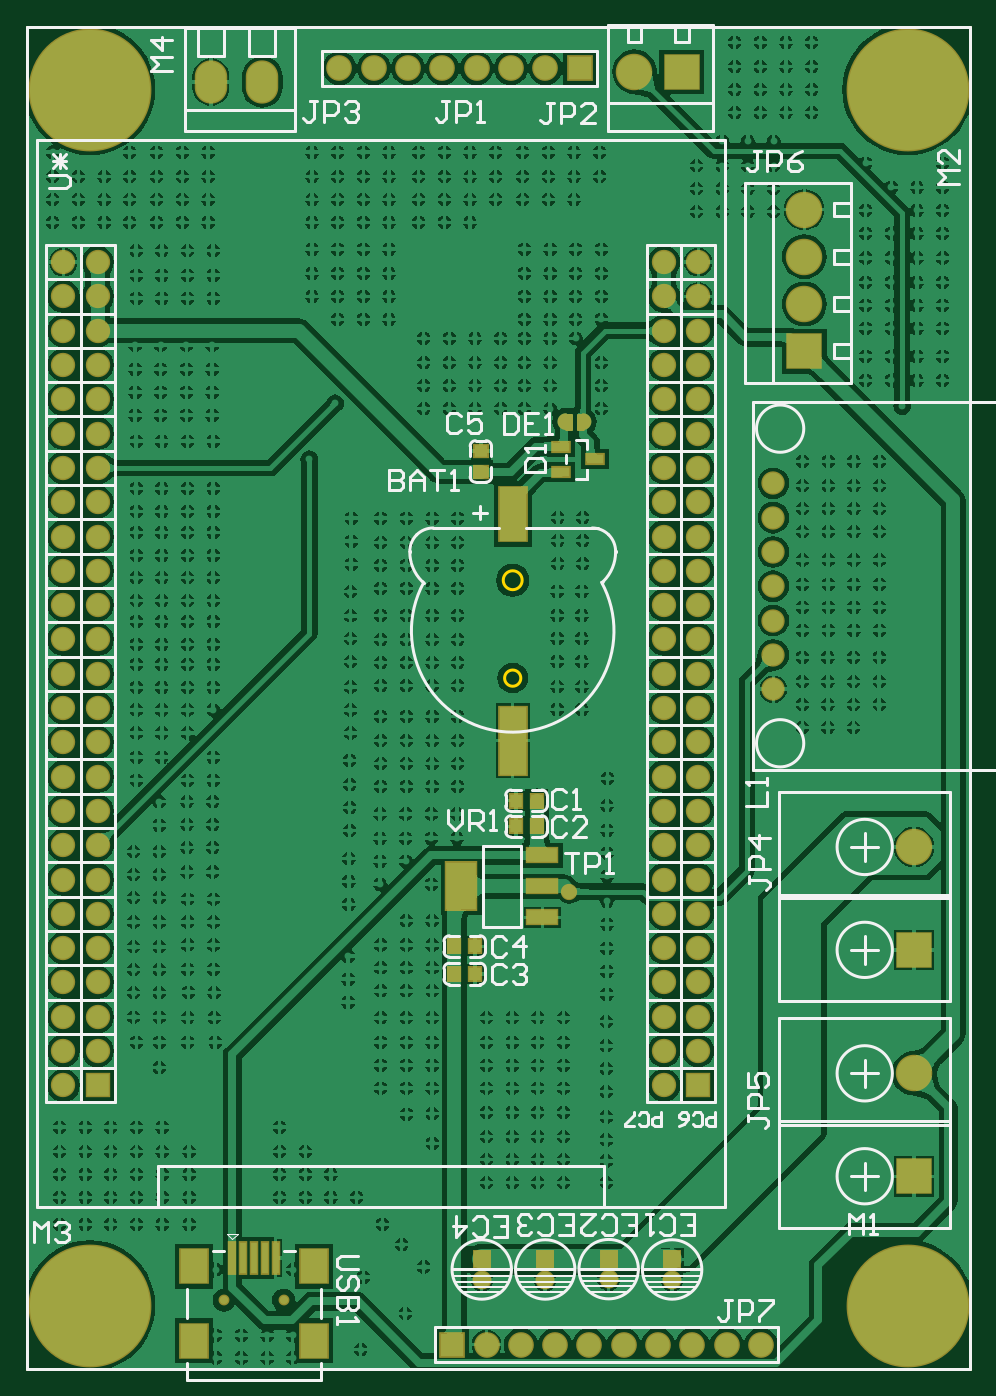
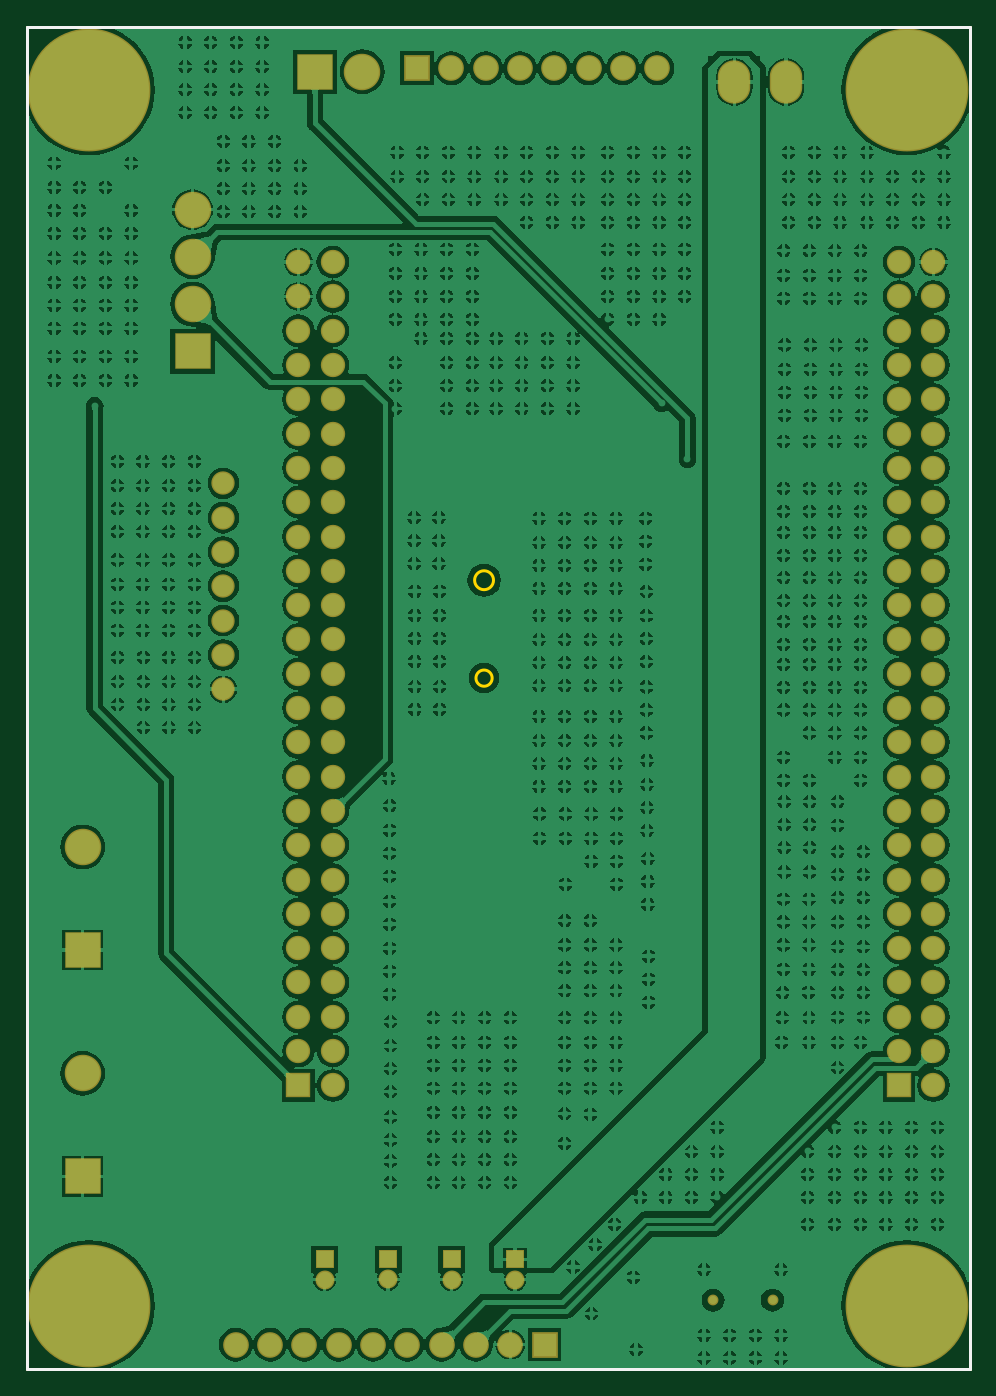
Circuit board: 10 layer files. Board 69.8 x 99.4 mm.
- bottom_copper: Hardware.GBL (409448 bytes)
- bottom_silk: Hardware.GBO (254 bytes)
- paste: Hardware.GBP (252 bytes)
- bottom_mask: Hardware.GBS (4506 bytes)
- outline: Hardware.GKO (381 bytes)
- outline: Hardware.GM1 (338 bytes)
- top_copper: Hardware.GTL (426009 bytes)
- top_silk: Hardware.GTO (19336 bytes)
- paste: Hardware.GTP (1141 bytes)
- top_mask: Hardware.GTS (6298 bytes)

=== bottom_copper: Hardware.GBL (409448 bytes, source omitted) ===
=== bottom_silk: Hardware.GBO ===
G04*
G04 #@! TF.GenerationSoftware,Altium Limited,Altium Designer,19.0.4 (130)*
G04*
G04 Layer_Color=32896*
%FSTAX25Y25*%
%MOIN*%
G70*
G01*
G75*
%ADD10C,0.01000*%
D10*
X0Y-0D02*
Y0391339D01*
X0274803D01*
Y0D02*
Y0391339D01*
X0Y-0D02*
X0274803Y0D01*
M02*

=== paste: Hardware.GBP ===
G04*
G04 #@! TF.GenerationSoftware,Altium Limited,Altium Designer,19.0.4 (130)*
G04*
G04 Layer_Color=128*
%FSTAX25Y25*%
%MOIN*%
G70*
G01*
G75*
%ADD10C,0.01000*%
D10*
X0Y-0D02*
Y0391339D01*
X0274803D01*
Y0D02*
Y0391339D01*
X0Y-0D02*
X0274803Y0D01*
M02*

=== bottom_mask: Hardware.GBS ===
G04*
G04 #@! TF.GenerationSoftware,Altium Limited,Altium Designer,19.0.4 (130)*
G04*
G04 Layer_Color=16711935*
%FSTAX25Y25*%
%MOIN*%
G70*
G01*
G75*
%ADD10C,0.01000*%
%ADD29C,0.03162*%
%ADD35C,0.35800*%
%ADD36C,0.04300*%
%ADD37C,0.07493*%
%ADD38R,0.07493X0.07493*%
%ADD39C,0.10642*%
%ADD40R,0.10642X0.10642*%
%ADD41O,0.09461X0.12611*%
%ADD42R,0.10642X0.10642*%
%ADD43C,0.07099*%
%ADD44R,0.07099X0.07099*%
%ADD45R,0.05524X0.05524*%
%ADD46C,0.05524*%
%ADD47C,0.06800*%
D10*
X0Y-0D02*
Y0391339D01*
X0274803D01*
Y0D02*
Y0391339D01*
X0Y-0D02*
X0274803Y0D01*
D29*
X0074803Y0020047D02*
D03*
X0057481Y0020047D02*
D03*
D35*
X0018305Y001844D02*
D03*
X0256693Y0372948D02*
D03*
X0018305D02*
D03*
X0256693Y001844D02*
D03*
D36*
X0012205Y0029005D02*
D03*
X0024405D02*
D03*
X0030505Y001844D02*
D03*
X0024405Y0007874D02*
D03*
X0012205D02*
D03*
X0006105Y001844D02*
D03*
X0250593Y0383513D02*
D03*
X0262793D02*
D03*
X0268893Y0372948D02*
D03*
X0262793Y0362382D02*
D03*
X0250593D02*
D03*
X0244493Y0372948D02*
D03*
X0012205Y0383513D02*
D03*
X0024405D02*
D03*
X0030505Y0372948D02*
D03*
X0024405Y0362382D02*
D03*
X0012205D02*
D03*
X0006105Y0372948D02*
D03*
X0250593Y0029005D02*
D03*
X0262793D02*
D03*
X0268893Y001844D02*
D03*
X0262793Y0007874D02*
D03*
X0250593D02*
D03*
X0244493Y001844D02*
D03*
D37*
X0091075Y0379169D02*
D03*
X0101075D02*
D03*
X0111075D02*
D03*
X0121075D02*
D03*
X0131075D02*
D03*
X0141075D02*
D03*
X0151075D02*
D03*
X0173937Y0007087D02*
D03*
X0163937D02*
D03*
X0153937D02*
D03*
X0143937D02*
D03*
X0133937D02*
D03*
X0183937D02*
D03*
X0193937D02*
D03*
X0203937D02*
D03*
X0213937D02*
D03*
D38*
X0161075Y0379169D02*
D03*
X0123937Y0007087D02*
D03*
D39*
X0177075Y0378169D02*
D03*
X0258575Y0086169D02*
D03*
Y0152169D02*
D03*
X0226574Y0324229D02*
D03*
X0226575Y0310449D02*
D03*
X0226574Y0338008D02*
D03*
D40*
X0190854Y0378169D02*
D03*
D41*
X0068575Y0375169D02*
D03*
X0053575Y0375169D02*
D03*
D42*
X0258575Y0056169D02*
D03*
Y0122169D02*
D03*
X0226575Y0296669D02*
D03*
D43*
X0020575Y0282669D02*
D03*
X0010575D02*
D03*
X0020575Y0292669D02*
D03*
X0010575D02*
D03*
X0020575Y0302669D02*
D03*
X0010575D02*
D03*
X0020575Y0312669D02*
D03*
X0010575D02*
D03*
X0020575Y0322669D02*
D03*
X0010575D02*
D03*
X0010575Y0272669D02*
D03*
X0020575D02*
D03*
X0010575Y0262669D02*
D03*
X0020575D02*
D03*
X0010575Y0252669D02*
D03*
X0020575D02*
D03*
X0010575Y0242669D02*
D03*
X0020575D02*
D03*
X0010575Y0232669D02*
D03*
X0020575D02*
D03*
X0010575Y0222669D02*
D03*
X0020575D02*
D03*
X0010575Y0212669D02*
D03*
X0020575D02*
D03*
X0010575Y0202669D02*
D03*
X0020575D02*
D03*
X0010575Y0192669D02*
D03*
X0020575D02*
D03*
X0010575Y0182669D02*
D03*
X0020575D02*
D03*
X0010575Y0172669D02*
D03*
X0020575D02*
D03*
X0010575Y0162669D02*
D03*
X0020575D02*
D03*
X0010575Y0152669D02*
D03*
X0020575D02*
D03*
X0010575Y0142669D02*
D03*
X0020575D02*
D03*
X0010575Y0132669D02*
D03*
X0020575D02*
D03*
X0010575Y0122669D02*
D03*
X0020575D02*
D03*
X0010575Y0112669D02*
D03*
X0020575D02*
D03*
X0010575Y0102669D02*
D03*
X0020575D02*
D03*
X0010575Y0092669D02*
D03*
X0020575D02*
D03*
X0010575Y0082669D02*
D03*
X0185675D02*
D03*
X0195675Y0092669D02*
D03*
X0185675D02*
D03*
X0195675Y0102669D02*
D03*
X0185675D02*
D03*
X0195675Y0112669D02*
D03*
X0185675D02*
D03*
X0195675Y0122669D02*
D03*
X0185675D02*
D03*
X0195675Y0132669D02*
D03*
X0185675D02*
D03*
X0195675Y0142669D02*
D03*
X0185675D02*
D03*
X0195675Y0152669D02*
D03*
X0185675D02*
D03*
X0195675Y0162669D02*
D03*
X0185675D02*
D03*
X0195675Y0172669D02*
D03*
X0185675D02*
D03*
X0195675Y0182669D02*
D03*
X0185675D02*
D03*
X0195675Y0192669D02*
D03*
X0185675D02*
D03*
X0195675Y0202669D02*
D03*
X0185675D02*
D03*
X0195675Y0212669D02*
D03*
X0185675D02*
D03*
X0195675Y0222669D02*
D03*
X0185675D02*
D03*
X0195675Y0232669D02*
D03*
X0185675D02*
D03*
X0195675Y0242669D02*
D03*
X0185675D02*
D03*
X0195675Y0252669D02*
D03*
X0185675D02*
D03*
X0195675Y0262669D02*
D03*
X0185675D02*
D03*
X0195675Y0272669D02*
D03*
X0185675D02*
D03*
X0185675Y0322669D02*
D03*
X0195675D02*
D03*
X0185675Y0312669D02*
D03*
X0195675D02*
D03*
X0185675Y0302669D02*
D03*
X0195675D02*
D03*
X0185675Y0292669D02*
D03*
X0195675D02*
D03*
X0185675Y0282669D02*
D03*
X0195675D02*
D03*
D44*
X0020575Y0082669D02*
D03*
X0195675D02*
D03*
D45*
X0188051Y0031941D02*
D03*
X0169551Y0032035D02*
D03*
X0151051Y0031941D02*
D03*
X0132551D02*
D03*
D46*
X0188051Y0026035D02*
D03*
X0169551Y002613D02*
D03*
X0151051Y0026035D02*
D03*
X0132551D02*
D03*
D47*
X0217575Y0258169D02*
D03*
Y0248169D02*
D03*
Y0238169D02*
D03*
Y0228169D02*
D03*
Y0218169D02*
D03*
Y0208169D02*
D03*
Y0198169D02*
D03*
M02*

=== outline: Hardware.GKO ===
G04*
G04 #@! TF.GenerationSoftware,Altium Limited,Altium Designer,19.0.4 (130)*
G04*
G04 Layer_Color=16711935*
%FSTAX25Y25*%
%MOIN*%
G70*
G01*
G75*
%ADD10C,0.01000*%
D10*
X0143937Y020139D02*
G03*
X0143937Y020139I-0002362J0D01*
G01*
X0144331Y0229933D02*
G03*
X0144331Y0229933I-0002756J0D01*
G01*
X0Y-0D02*
Y0391339D01*
X0274803D01*
Y0D02*
Y0391339D01*
X0Y-0D02*
X0274803Y0D01*
M02*

=== outline: Hardware.GM1 ===
G04*
G04 #@! TF.GenerationSoftware,Altium Limited,Altium Designer,19.0.4 (130)*
G04*
G04 Layer_Color=16711935*
%FSTAX25Y25*%
%MOIN*%
G70*
G01*
G75*
%ADD10C,0.01000*%
D10*
X0Y-0D02*
Y0391339D01*
X0274803D01*
Y0D02*
Y0391339D01*
X0Y-0D02*
X0274803Y0D01*
X0Y-0D02*
Y0391339D01*
X0274803D01*
Y0D02*
Y0391339D01*
X0Y-0D02*
X0274803Y0D01*
M02*

=== top_copper: Hardware.GTL (426009 bytes, source omitted) ===
=== top_silk: Hardware.GTO (19336 bytes, source omitted) ===
=== paste: Hardware.GTP ===
G04*
G04 #@! TF.GenerationSoftware,Altium Limited,Altium Designer,19.0.4 (130)*
G04*
G04 Layer_Color=8421504*
%FSTAX25Y25*%
%MOIN*%
G70*
G01*
G75*
%ADD10C,0.01000*%
%ADD15R,0.07874X0.09843*%
%ADD16R,0.01968X0.09055*%
%ADD17R,0.03858X0.03661*%
%ADD18R,0.07874X0.19685*%
%ADD19R,0.07874X0.15748*%
%ADD20R,0.04921X0.02756*%
%ADD21R,0.03661X0.03858*%
%ADD22R,0.08661X0.03937*%
%ADD23R,0.08661X0.13780*%
D10*
X0Y-0D02*
Y0391339D01*
X0274803D01*
Y0D02*
Y0391339D01*
X0Y-0D02*
X0274803Y0D01*
D15*
X0083662Y0008236D02*
D03*
X0048622Y0008236D02*
D03*
Y002989D02*
D03*
X0083662D02*
D03*
D16*
X0059843Y0032283D02*
D03*
X0062992D02*
D03*
X0066142D02*
D03*
X0069291D02*
D03*
X0072441D02*
D03*
D17*
X0132283Y0267599D02*
D03*
Y0261536D02*
D03*
D18*
X0141575Y0183169D02*
D03*
D19*
Y0249169D02*
D03*
D20*
X0165496Y0265169D02*
D03*
X0155654Y0261429D02*
D03*
Y026891D02*
D03*
D21*
X0142543Y0165669D02*
D03*
X0148606D02*
D03*
X0142543Y0158169D02*
D03*
X0148606D02*
D03*
X0130606Y0123169D02*
D03*
X0124543D02*
D03*
X0130606Y0115169D02*
D03*
X0124543D02*
D03*
D22*
X0150197Y0131614D02*
D03*
Y0140669D02*
D03*
Y0149724D02*
D03*
D23*
X0126575Y0140669D02*
D03*
M02*

=== top_mask: Hardware.GTS (6298 bytes, source omitted) ===
